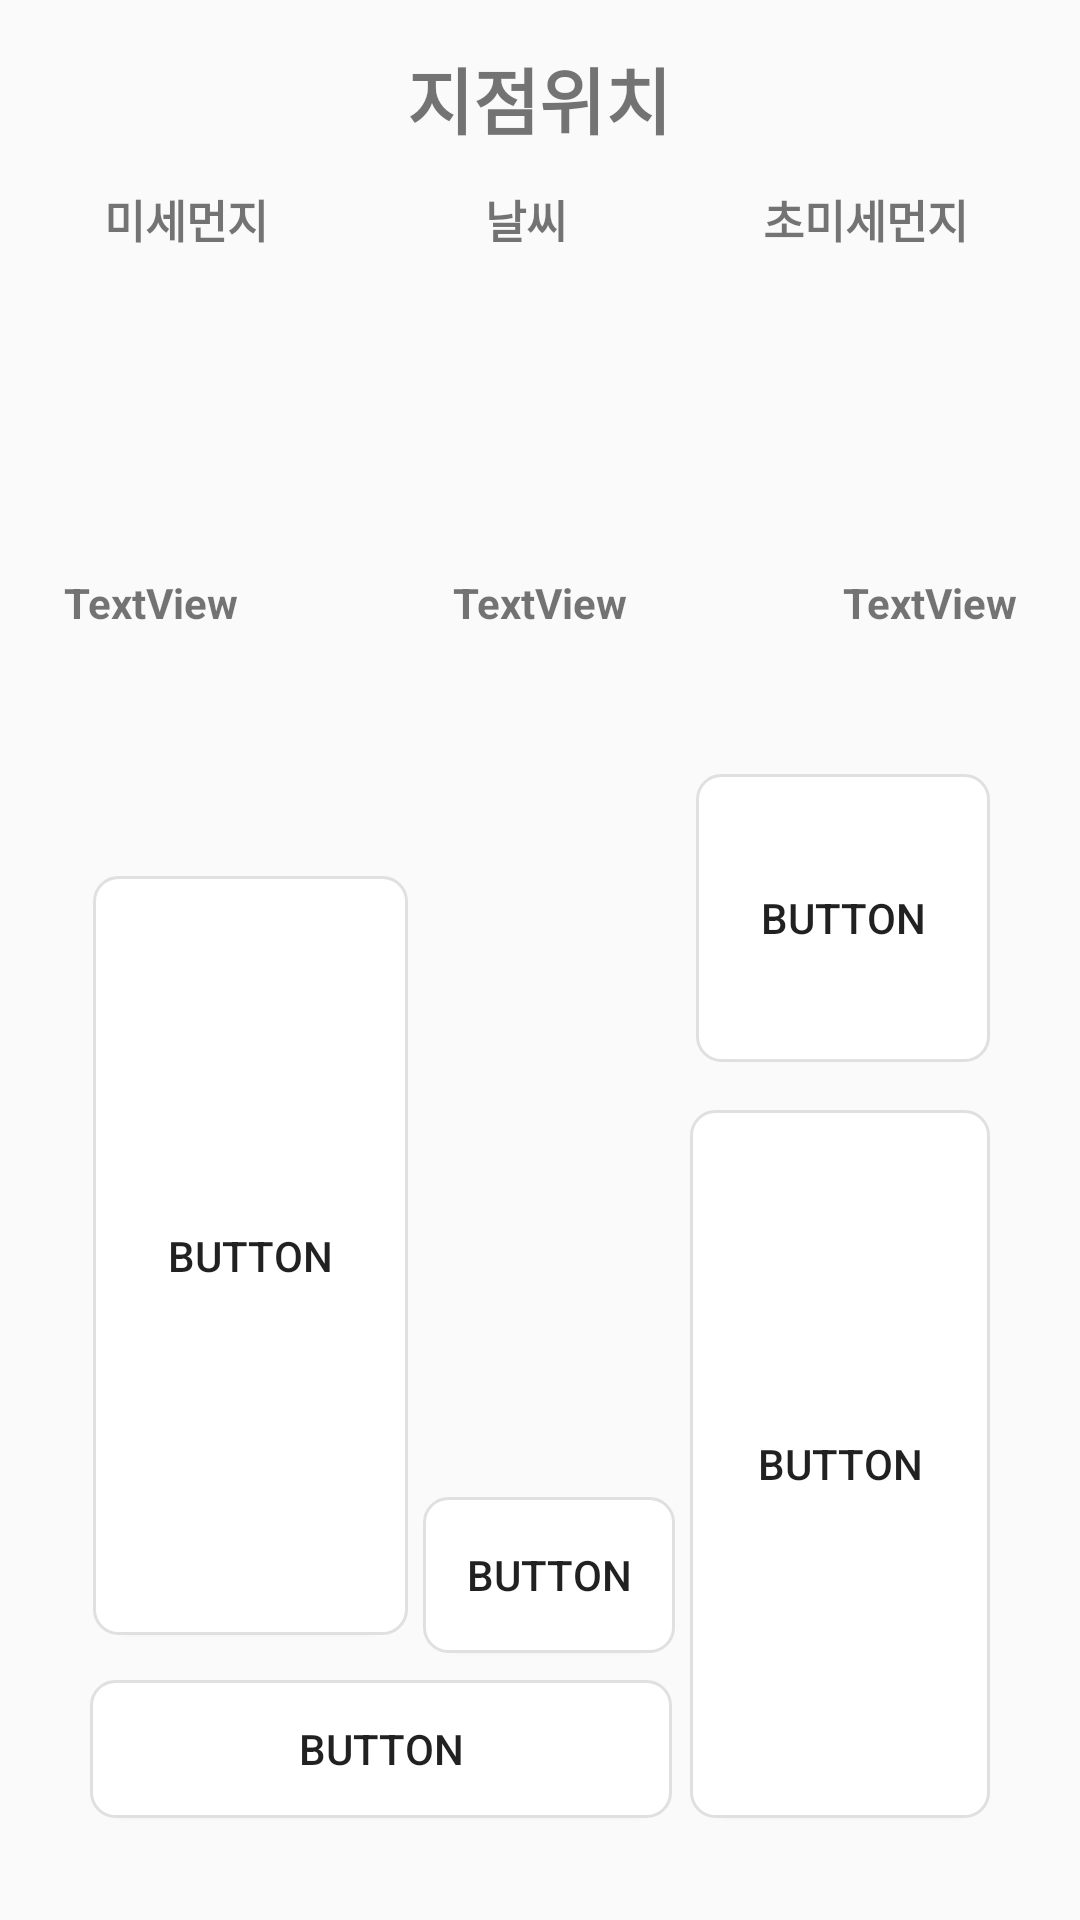

Here is an Android app screen rendered from its layout file. Give the layout XML and the strings, colors and styles it references.
<!-- AndroidManifest.xml: application theme Theme.Concord -->
<!-- res/layout/fragment_various.xml -->
<?xml version="1.0" encoding="utf-8"?>
<FrameLayout xmlns:android="http://schemas.android.com/apk/res/android"
    xmlns:app="http://schemas.android.com/apk/res-auto"
    xmlns:tools="http://schemas.android.com/tools"
    android:layout_width="match_parent"
    android:layout_height="match_parent"
    android:layout_marginBottom="60dp">

    <RelativeLayout
        android:id="@+id/constraintLayout2"
        android:layout_width="match_parent"
        android:layout_height="match_parent">

        <Button
            android:id="@+id/btnFunc"
            android:layout_width="245dp"
            android:layout_height="50dp"
            android:layout_alignParentStart="true"
            android:layout_alignParentEnd="true"
            android:layout_alignParentBottom="true"
            android:layout_marginStart="30dp"
            android:layout_marginEnd="136dp"
            android:layout_marginBottom="30dp"
            android:background="@drawable/btn_background"
            android:text="Button"
            tools:layout_editor_absoluteX="30dp"
            tools:layout_editor_absoluteY="564dp" />

        <Button
            android:id="@+id/btnFunc2"
            android:layout_width="100dp"
            android:layout_height="240dp"
            android:layout_alignParentEnd="true"
            android:layout_alignParentBottom="true"
            android:layout_marginEnd="30dp"
            android:layout_marginBottom="30dp"
            android:background="@drawable/btn_background"
            android:text="Button"
            tools:layout_editor_absoluteX="281dp"
            tools:layout_editor_absoluteY="374dp" />

        <Button
            android:id="@+id/btnFunc5"
            android:layout_width="105dp"
            android:layout_height="288dp"
            android:layout_below="@+id/constraintLayout3"
            android:layout_alignParentStart="true"
            android:layout_alignParentBottom="true"
            android:layout_marginStart="31dp"
            android:layout_marginTop="52dp"
            android:layout_marginBottom="91dp"
            android:background="@drawable/btn_background"
            android:text="Button"
            tools:layout_editor_absoluteX="30dp"
            tools:layout_editor_absoluteY="272dp" />

        <Button
            android:id="@+id/btnFunc3"
            android:layout_width="150dp"
            android:layout_height="100dp"
            android:layout_alignParentStart="true"
            android:layout_alignParentEnd="true"
            android:layout_alignParentBottom="true"
            android:layout_marginStart="232dp"
            android:layout_marginEnd="30dp"
            android:layout_marginBottom="282dp"
            android:background="@drawable/btn_background"
            android:text="Button"
            tools:layout_editor_absoluteX="231dp"
            tools:layout_editor_absoluteY="269dp" />

        <Button
            android:id="@+id/btnFunc4"
            android:layout_width="134dp"
            android:layout_height="88dp"
            android:layout_above="@+id/btnFunc"
            android:layout_alignParentTop="true"
            android:layout_marginStart="5dp"
            android:layout_marginTop="499dp"
            android:layout_marginEnd="5dp"
            android:layout_marginBottom="5dp"
            android:layout_toStartOf="@+id/btnFunc2"
            android:layout_toEndOf="@+id/btnFunc5"
            android:background="@drawable/btn_background"
            android:text="Button"
            app:layout_constraintEnd_toEndOf="parent"
            app:layout_constraintStart_toStartOf="parent"
            tools:layout_editor_absoluteX="141dp"
            tools:layout_editor_absoluteY="471dp" />

        <androidx.constraintlayout.widget.ConstraintLayout
            android:id="@+id/constraintLayout3"
            android:layout_width="match_parent"
            android:layout_height="240dp"
            app:layout_constraintEnd_toEndOf="parent"
            app:layout_constraintStart_toStartOf="parent"
            app:layout_constraintTop_toTopOf="parent">

            <TextView
                android:id="@+id/txtPoint"
                android:layout_width="wrap_content"
                android:layout_height="wrap_content"
                android:layout_marginStart="161dp"
                android:layout_marginTop="15dp"
                android:layout_marginEnd="162dp"
                android:text="지점위치"
                android:textSize="24dp"
                android:textStyle="bold"
                app:layout_constraintBottom_toTopOf="@+id/txtImgInfo2"
                app:layout_constraintEnd_toEndOf="parent"
                app:layout_constraintStart_toStartOf="parent"
                app:layout_constraintTop_toTopOf="parent" />

            <ImageView
                android:id="@+id/imageView4"
                android:layout_width="110dp"
                android:layout_height="110dp"
                android:layout_marginEnd="20dp"
                android:layout_marginBottom="7dp"
                app:layout_constraintBottom_toTopOf="@+id/txtUFinedustInfo"
                app:layout_constraintEnd_toEndOf="parent"
                app:layout_constraintStart_toEndOf="@+id/imageView5"
                tools:srcCompat="@tools:sample/avatars" />

            <ImageView
                android:id="@+id/imageView6"
                android:layout_width="110dp"
                android:layout_height="110dp"
                android:layout_marginStart="20dp"
                android:layout_marginBottom="7dp"
                app:layout_constraintBottom_toTopOf="@+id/txtFinedustInfo"
                app:layout_constraintEnd_toStartOf="@+id/imageView5"
                app:layout_constraintStart_toStartOf="parent"
                app:layout_constraintTop_toTopOf="@+id/imageView5"
                tools:srcCompat="@tools:sample/avatars" />

            <ImageView
                android:id="@+id/imageView5"
                android:layout_width="110dp"
                android:layout_height="110dp"
                android:layout_marginStart="20dp"
                android:layout_marginEnd="20dp"
                android:layout_marginBottom="7dp"
                app:layout_constraintBottom_toTopOf="@+id/txtWeatherInfo"
                app:layout_constraintEnd_toStartOf="@+id/imageView4"
                app:layout_constraintStart_toEndOf="@+id/imageView6"
                app:layout_constraintTop_toTopOf="@+id/imageView4"
                tools:srcCompat="@tools:sample/avatars" />


            <TextView
                android:id="@+id/txtImgInfo1"
                android:layout_width="110dp"
                android:layout_height="22dp"
                android:layout_marginStart="20dp"
                android:layout_marginTop="62dp"
                android:layout_marginEnd="21dp"
                android:layout_marginBottom="99dp"
                android:gravity="center"
                android:text="미세먼지"
                android:textSize="15sp"
                android:textStyle="bold"
                app:layout_constraintBottom_toBottomOf="@+id/imageView6"
                app:layout_constraintEnd_toStartOf="@+id/imageView5"
                app:layout_constraintStart_toStartOf="parent"
                app:layout_constraintTop_toTopOf="parent" />

            <TextView
                android:id="@+id/txtImgInfo2"
                android:layout_width="110dp"
                android:layout_height="22dp"
                android:layout_marginTop="12dp"
                android:layout_marginBottom="99dp"
                android:gravity="center"
                android:text="날씨"
                android:textSize="15sp"
                android:textStyle="bold"
                app:layout_constraintBottom_toBottomOf="@+id/imageView5"
                app:layout_constraintEnd_toStartOf="@+id/txtImgInfo3"
                app:layout_constraintStart_toEndOf="@+id/txtImgInfo1"
                app:layout_constraintTop_toBottomOf="@+id/txtPoint" />

            <TextView
                android:id="@+id/txtImgInfo3"
                android:layout_width="110dp"
                android:layout_height="22dp"
                android:layout_marginTop="62dp"
                android:layout_marginBottom="99dp"
                android:gravity="center"
                android:text="초미세먼지"
                android:textSize="15sp"
                android:textStyle="bold"
                app:layout_constraintBottom_toBottomOf="@+id/imageView4"
                app:layout_constraintEnd_toEndOf="parent"
                app:layout_constraintHorizontal_bias="0.933"
                app:layout_constraintStart_toStartOf="parent"
                app:layout_constraintTop_toTopOf="parent" />

            <TextView
                android:id="@+id/txtWeatherInfo"
                android:layout_width="110dp"
                android:layout_height="22dp"
                android:layout_marginStart="10dp"
                android:layout_marginEnd="10dp"
                android:layout_marginBottom="28dp"
                android:gravity="center"
                android:text="TextView"
                android:textStyle="bold"
                app:layout_constraintBottom_toBottomOf="parent"
                app:layout_constraintEnd_toStartOf="@+id/txtUFinedustInfo"
                app:layout_constraintStart_toEndOf="@+id/txtFinedustInfo"
                app:layout_constraintTop_toBottomOf="@+id/imageView5" />

            <TextView
                android:id="@+id/txtUFinedustInfo"
                android:layout_width="110dp"
                android:layout_height="22dp"
                android:layout_marginStart="10dp"
                android:layout_marginTop="7dp"
                android:layout_marginEnd="20dp"
                android:gravity="center"
                android:text="TextView"
                android:textStyle="bold"
                app:layout_constraintEnd_toEndOf="parent"
                app:layout_constraintStart_toEndOf="@+id/txtWeatherInfo"
                app:layout_constraintTop_toBottomOf="@+id/imageView4" />

            <TextView
                android:id="@+id/txtFinedustInfo"
                android:layout_width="110dp"
                android:layout_height="22dp"
                android:layout_marginStart="20dp"
                android:layout_marginEnd="10dp"
                android:layout_marginBottom="28dp"
                android:gravity="center"
                android:text="TextView"
                android:textStyle="bold"
                app:layout_constraintBottom_toBottomOf="parent"
                app:layout_constraintEnd_toStartOf="@+id/txtWeatherInfo"
                app:layout_constraintStart_toStartOf="parent"
                app:layout_constraintTop_toBottomOf="@+id/imageView6" />


        </androidx.constraintlayout.widget.ConstraintLayout>

    </RelativeLayout>

</FrameLayout>
<!-- resources referenced by this layout -->
<resources>
  <!-- drawable btn_background (drawable) -->
  <layer-list xmlns:android="http://schemas.android.com/apk/res/android">
      
      <item
          android:id="@+id/shadow"
          android:drawable="@drawable/btn_shadow"
          android:top="6dp"
          android:right="6dp"
          android:bottom="8dp"
          android:left="6dp"/>
  
      
      <item
          android:id="@android:id/background"
          android:drawable="@drawable/btn_rounded_border"/>
  </layer-list>
  <style name="Theme.Concord" parent="Theme.AppCompat.DayNight.NoActionBar">
          
          <item name="colorPrimary">@color/purple_500</item>
          <item name="colorPrimaryVariant">@color/purple_700</item>
          <item name="colorOnPrimary">@color/white</item>
          
          <item name="colorSecondary">@color/teal_200</item>
          <item name="colorSecondaryVariant">@color/teal_700</item>
          <item name="colorOnSecondary">@color/black</item>
          
          <item name="android:statusBarColor">?attr/colorPrimaryVariant</item>
          
      </style>
  <!-- drawable btn_shadow (drawable) -->
  <shape xmlns:android="http://schemas.android.com/apk/res/android">
      <solid android:color="#FFFFFF"/> 
      <corners android:radius="8dp"/> 
  
      
      <padding android:left="0dp" android:top="0dp" android:right="0dp" android:bottom="4dp"/>
      <size android:width="0dp" android:height="4dp"/>
  </shape>
  <!-- drawable btn_rounded_border (drawable) -->
  <shape xmlns:android="http://schemas.android.com/apk/res/android">
      <solid android:color="#FFFFFF"/> 
      <corners android:radius="8dp"/> 
      <stroke
          android:width="1dp"
          android:color="#E0E0E0"/> 
  </shape>
  <!-- not gathered from this repository: default colours our renderer supplied (Android Studio template values) -->
  <color name="purple_500">#FF6200EE</color>
  <color name="purple_700">#FF3700B3</color>
  <color name="teal_200">#FF03DAC5</color>
  <color name="teal_700">#FF018786</color>
  <color name="black">#FF000000</color>
  <color name="white">#FFFFFFFF</color>
</resources>
